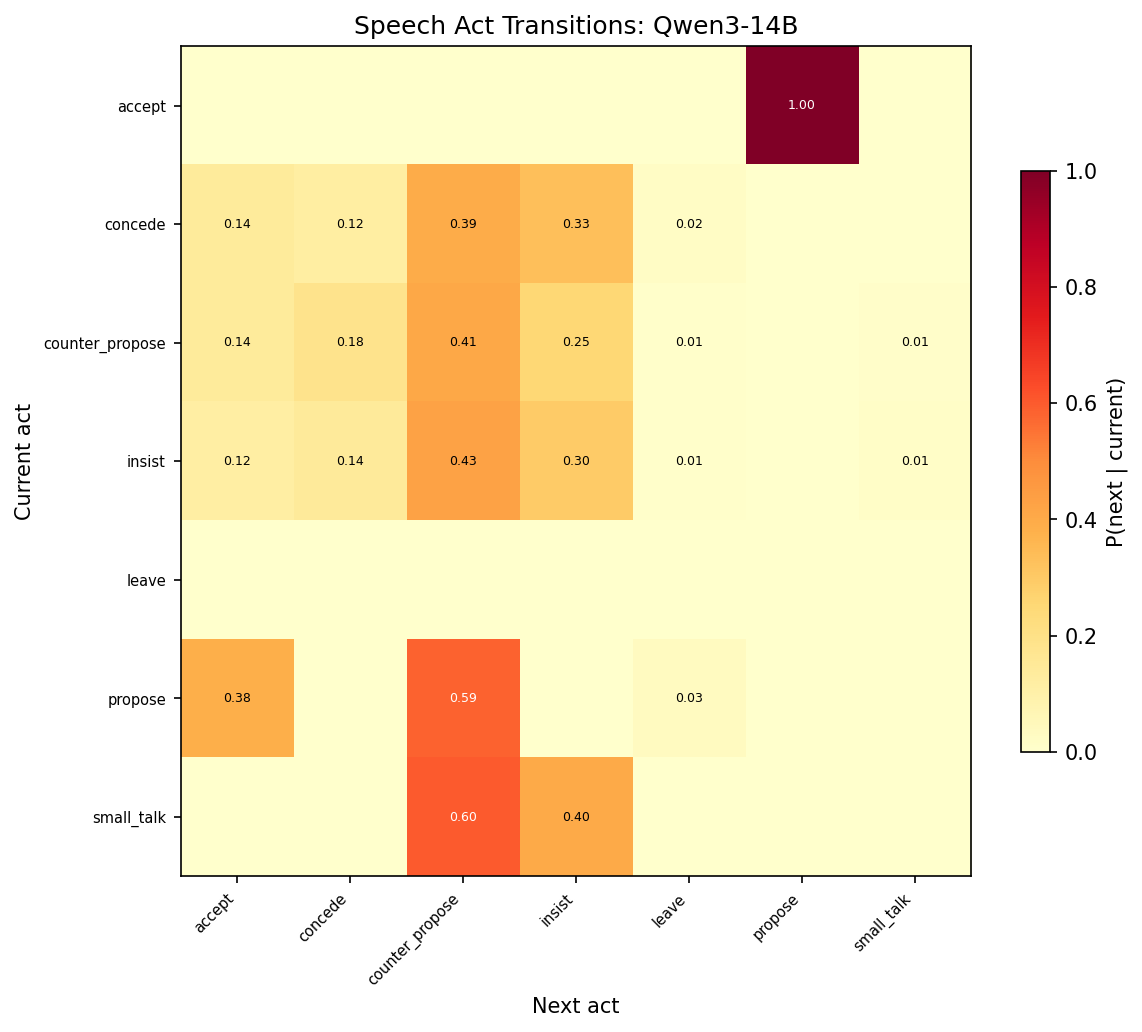

The table this chart was drawn from, first rows:
from_act, to_act, count
counter_propose, counter_propose, 142
counter_propose, insist, 88
insist, counter_propose, 66
counter_propose, concede, 64
propose, counter_propose, 55
counter_propose, accept, 48
insist, insist, 46
propose, accept, 36
insist, concede, 22
concede, counter_propose, 20
insist, accept, 18
concede, insist, 17
concede, accept, 7
concede, concede, 6
propose, leave, 3
counter_propose, small_talk, 3
small_talk, counter_propose, 3
accept, propose, 2
counter_propose, leave, 2
insist, small_talk, 2
small_talk, insist, 2
insist, leave, 1
concede, leave, 1
